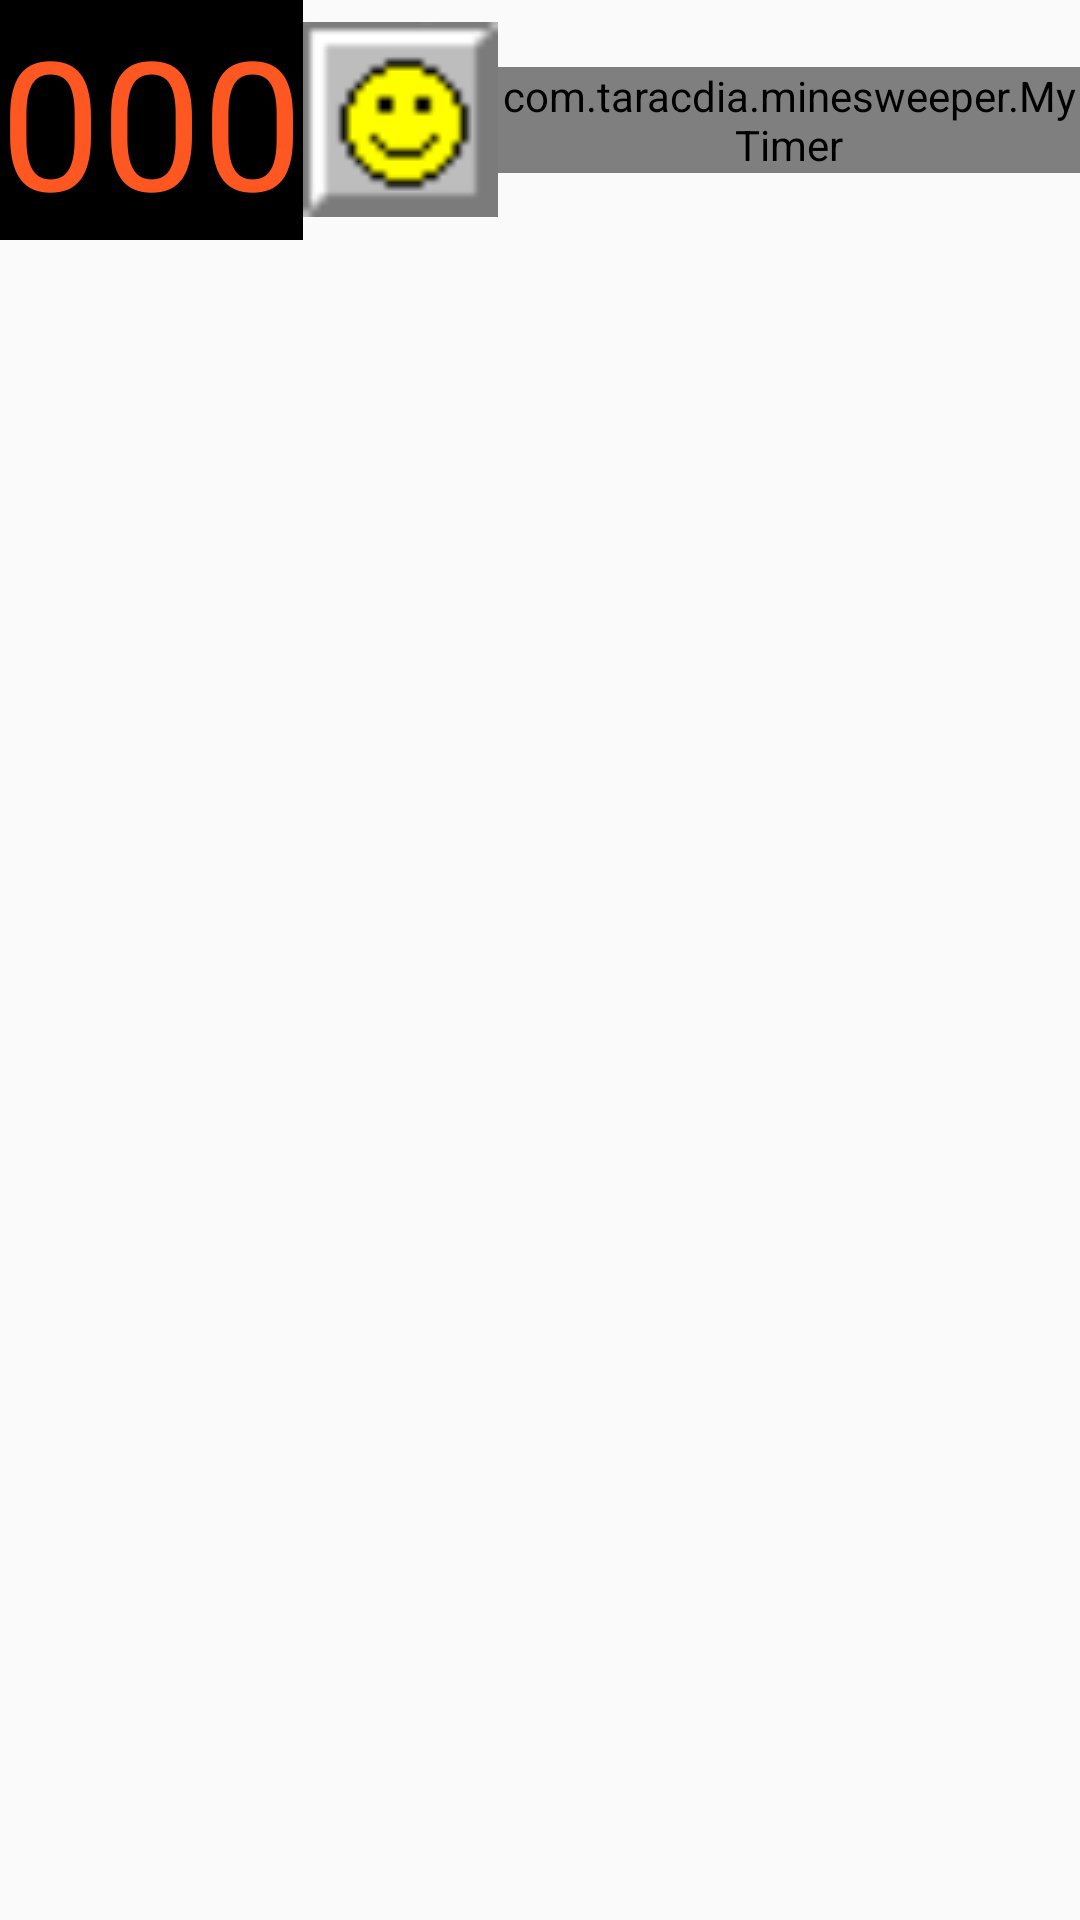

Write the Android layout XML for this screen, with the resource values it uses.
<!-- AndroidManifest.xml: application theme AppTheme -->
<!-- res/layout/activity_main.xml -->
<?xml version="1.0" encoding="utf-8"?>
<LinearLayout xmlns:android="http://schemas.android.com/apk/res/android"
    xmlns:app="http://schemas.android.com/apk/res-auto"
    xmlns:tools="http://schemas.android.com/tools"
    android:id="@+id/mainLayout"
    android:layout_width="match_parent"
    android:layout_height="match_parent"
    android:orientation="vertical"
    tools:context=".MainActivity">

    <TableRow
        android:id="@+id/buttonBar"
        android:layout_width="match_parent"
        android:layout_height="wrap_content"
        android:gravity="center"
        app:layout_constraintEnd_toEndOf="parent"
        app:layout_constraintStart_toStartOf="parent"
        app:layout_constraintBottom_toTopOf="@+id/mineGrid">

        <TextView
            android:id="@+id/flagsLeftTextView"
            android:layout_width="wrap_content"
            android:layout_height="wrap_content"
            android:background="@android:color/black"
            android:text="@string/triple_zero"
            android:textColor="?attr/colorError"
            android:textSize="60sp" />

        <ImageButton
            android:id="@+id/imageButton"
            android:layout_width="wrap_content"
            android:layout_height="wrap_content"
            android:background="@drawable/happyface"
            tools:ignore="ContentDescription"/>
        <com.example.minesweeper.MyTimer
            android:id="@+id/timer"
            android:layout_width="wrap_content"
            android:layout_height="wrap_content"
            android:background="@android:color/black"
            android:textColor="?attr/colorError"
            android:textSize="60sp"
            />
    </TableRow>
    <RelativeLayout
        android:layout_width="match_parent"
        android:layout_height="match_parent">

        <GridView
            android:id="@+id/mineGrid"
            android:layout_width="10dp"
            android:layout_height="10dp"
            android:layout_centerInParent="true"
            />
    </RelativeLayout>


</LinearLayout>
<!-- resources referenced by this layout -->
<resources>
  <!-- drawable happyface: png bitmap (drawable, 2389 bytes) -->
  <string name="triple_zero">000</string>
  <style name="AppTheme" parent="Theme.AppCompat.Light.DarkActionBar">
          
          <item name="colorPrimary">@color/colorPrimary</item>
          <item name="colorPrimaryDark">@color/colorPrimaryDark</item>
          <item name="colorAccent">@color/colorAccent</item>
      </style>
  <!-- not gathered from this repository: default colours our renderer supplied (Android Studio template values) -->
  <color name="colorPrimary">#FF6200EE</color>
  <color name="colorPrimaryDark">#FF3700B3</color>
  <color name="colorAccent">#FF03DAC5</color>
</resources>
